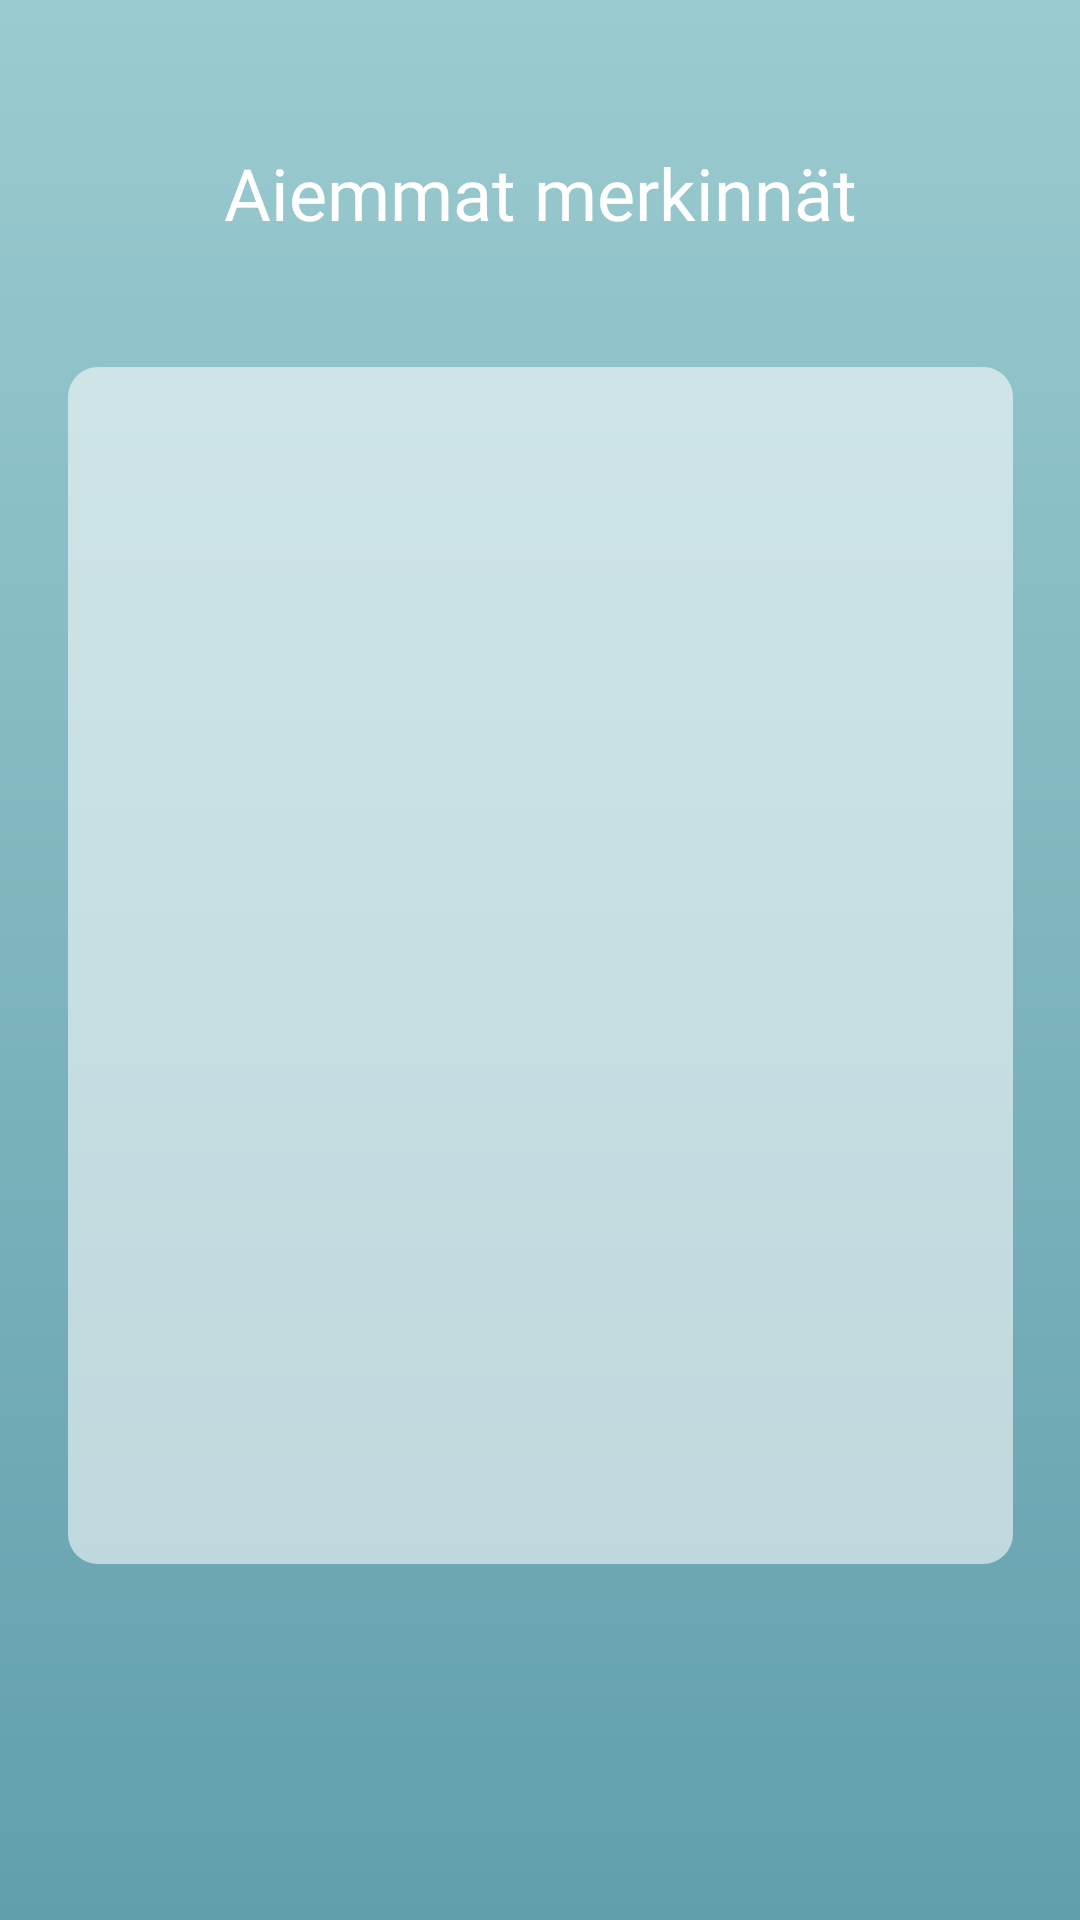

Layout XML and referenced resources for this Android screen:
<!-- AndroidManifest.xml: application theme AppTheme -->
<!-- res/layout/activity_vanhat_merkinnat_avattuinfo.xml -->
<?xml version="1.0" encoding="utf-8"?>
<android.support.constraint.ConstraintLayout xmlns:android="http://schemas.android.com/apk/res/android"
    xmlns:app="http://schemas.android.com/apk/res-auto"
    xmlns:tools="http://schemas.android.com/tools"
    android:layout_width="match_parent"
    android:layout_height="match_parent"
    android:background="@drawable/gradient"
    tools:context=".vanhat_merkinnat_avattuinfo">

    <ImageView
        android:id="@+id/imageView"
        android:layout_width="315dp"
        android:layout_height="399dp"
        android:layout_marginStart="8dp"
        android:layout_marginTop="8dp"
        android:layout_marginEnd="8dp"
        android:layout_marginBottom="8dp"

        android:contentDescription="@string/def_empty"

        app:layout_constraintBottom_toTopOf="@+id/guideline6"
        app:layout_constraintEnd_toStartOf="@+id/guideline5"
        app:layout_constraintStart_toStartOf="@+id/guideline4"
        app:layout_constraintTop_toTopOf="@+id/guideline"
        app:layout_constraintVertical_bias="0.46"
        app:srcCompat="@drawable/corner_rad" />

    <TextView
        android:id="@+id/vanhat_merkinnat_info_otsikko"
        android:layout_width="275dp"
        android:layout_height="52dp"
        android:layout_marginTop="8dp"
        android:layout_marginBottom="8dp"

        android:fontFamily="@font/raleway"
        android:gravity="center"
        android:text="@string/vanhat_merkinnat_otsikko"
        android:textColor="#FFFFFF"
        android:textSize="24sp"

        app:layout_constraintBottom_toTopOf="@+id/guideline"
        app:layout_constraintEnd_toEndOf="parent"
        app:layout_constraintStart_toStartOf="parent"
        app:layout_constraintTop_toTopOf="parent" />

    <TextView
        android:id="@+id/textView_time"
        android:layout_width="220dp"
        android:layout_height="40dp"
        android:layout_marginStart="8dp"
        android:layout_marginEnd="8dp"

        android:layout_marginBottom="8dp"
        android:fontFamily="@font/raleway"
        android:textColor="#000000"

        app:layout_constraintBottom_toTopOf="@+id/textView_medic"
        app:layout_constraintEnd_toStartOf="@+id/guideline5"
        app:layout_constraintHorizontal_bias="0.494"
        app:layout_constraintStart_toStartOf="@+id/guideline4" />

    <TextView
        android:id="@+id/textView_date"
        android:layout_width="220dp"
        android:layout_height="40dp"
        android:layout_marginStart="8dp"
        android:layout_marginTop="38dp"
        android:layout_marginEnd="8dp"
        android:layout_marginBottom="8dp"

        android:fontFamily="@font/raleway"
        android:textColor="#000000"
        android:textSize="18sp"

        app:layout_constraintBottom_toTopOf="@+id/textView_time"
        app:layout_constraintEnd_toStartOf="@+id/guideline5"
        app:layout_constraintHorizontal_bias="0.494"
        app:layout_constraintStart_toStartOf="@+id/guideline4"
        app:layout_constraintTop_toTopOf="@+id/imageView"
        app:layout_constraintVertical_bias="0.555" />

    <TextView
        android:id="@+id/textView_medic"
        android:layout_width="220dp"
        android:layout_height="40dp"
        android:layout_marginStart="8dp"
        android:layout_marginEnd="8dp"
        android:layout_marginBottom="8dp"

        android:fontFamily="@font/raleway"
        android:textColor="#000000"

        app:layout_constraintBottom_toTopOf="@+id/textView_pain"
        app:layout_constraintEnd_toStartOf="@+id/guideline5"
        app:layout_constraintHorizontal_bias="0.494"
        app:layout_constraintStart_toStartOf="@+id/guideline4" />

    <TextView
        android:id="@+id/textView_pain"
        android:layout_width="220dp"
        android:layout_height="40dp"
        android:layout_marginStart="8dp"
        android:layout_marginEnd="8dp"
        android:layout_marginBottom="36dp"

        android:fontFamily="@font/raleway"
        android:textColor="#000000"

        app:layout_constraintBottom_toTopOf="@+id/textView_extra"
        app:layout_constraintEnd_toStartOf="@+id/guideline5"
        app:layout_constraintHorizontal_bias="0.494"
        app:layout_constraintStart_toStartOf="@+id/guideline4" />

    <TextView
        android:id="@+id/textView_extra"
        android:layout_width="220dp"
        android:layout_height="120dp"
        android:layout_marginStart="8dp"
        android:layout_marginEnd="8dp"
        android:layout_marginBottom="44dp"

        android:fontFamily="@font/raleway"
        android:textColor="#000000"

        app:layout_constraintBottom_toTopOf="@+id/guideline6"
        app:layout_constraintEnd_toStartOf="@+id/guideline5"
        app:layout_constraintHorizontal_bias="0.494"
        app:layout_constraintStart_toStartOf="@+id/guideline4" />

    <android.support.constraint.Guideline
        android:id="@+id/guideline4"
        android:layout_width="wrap_content"
        android:layout_height="wrap_content"
        android:orientation="vertical"

        app:layout_constraintGuide_percent="0.1" />

    <android.support.constraint.Guideline
        android:id="@+id/guideline5"
        android:layout_width="wrap_content"
        android:layout_height="wrap_content"
        android:orientation="vertical"

        app:layout_constraintGuide_percent="0.9" />

    <android.support.constraint.Guideline
        android:id="@+id/guideline6"
        android:layout_width="wrap_content"
        android:layout_height="wrap_content"
        android:orientation="horizontal"

        app:layout_constraintGuide_percent="0.8" />

    <android.support.constraint.Guideline
        android:id="@+id/guideline"
        android:layout_width="wrap_content"
        android:layout_height="wrap_content"
        android:orientation="horizontal"

        app:layout_constraintGuide_percent="0.20109439" />

</android.support.constraint.ConstraintLayout>
<!-- resources referenced by this layout -->
<resources>
  <!-- drawable corner_rad (drawable) -->
  <?xml version="1.0" encoding="utf-8"?>
  <shape xmlns:android="http://schemas.android.com/apk/res/android">
  
      <corners
          android:radius="10dp"
          />
      <solid
          android:color="#90FFFFFF">
  
      </solid>
  
  </shape>
  <!-- drawable gradient (drawable-mdpi) -->
  <?xml version="1.0" encoding="utf-8"?>
  <shape xmlns:android="http://schemas.android.com/apk/res/android" android:shape="rectangle">
  
      <gradient
          android:startColor="#629FAC"
          android:endColor="@color/bg_paleblue"
          android:type="linear"
          android:angle="90"/>
  
  </shape>
  <string name="def_empty"> </string>
  <string name="vanhat_merkinnat_otsikko">Aiemmat merkinnät</string>
  <style name="AppTheme" parent="Theme.AppCompat.Light.DarkActionBar">
          
          <item name="colorPrimary">@color/bg_medturquoise</item>
          <item name="colorPrimaryDark">@color/colorPrimaryDark</item>
          <item name="colorAccent">@color/bg_paleblue</item>
      </style>
  <color name="bg_paleblue">#9acbd0</color>
  <color name="bg_medturquoise">#629FAC</color>
  <color name="colorPrimaryDark">#00574B</color>
</resources>
